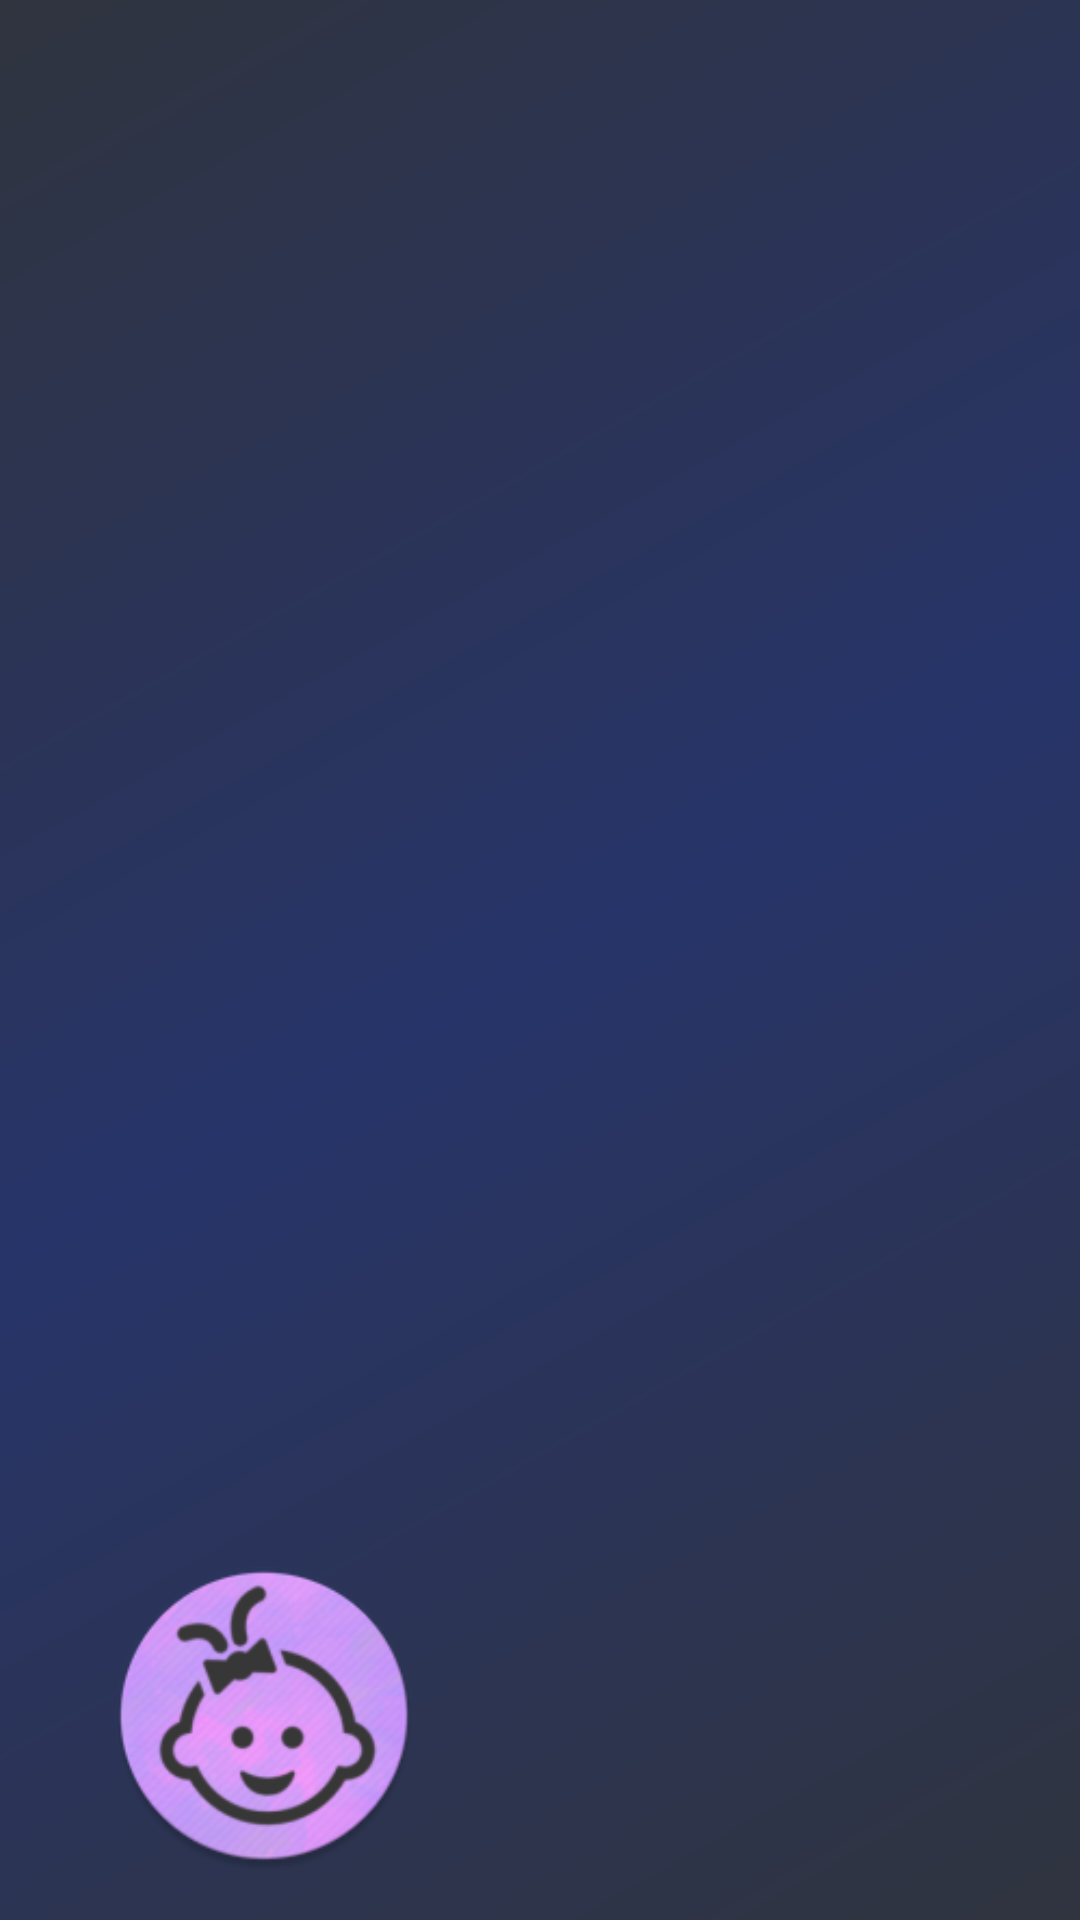

Reconstruct the res/layout file that produces this screen, plus the resources it refers to.
<!-- AndroidManifest.xml: application theme Theme.Guarderiaapp -->
<!-- res/layout/nav_header.xml -->
<?xml version="1.0" encoding="utf-8"?>
<LinearLayout xmlns:android="http://schemas.android.com/apk/res/android"
    xmlns:app="http://schemas.android.com/apk/res-auto"
    android:layout_width="match_parent"
    android:layout_height="176sp"
    android:background="@drawable/side_nav_bar"
    android:gravity="bottom"
    android:orientation="vertical"
    android:paddingLeft="16dp"
    android:paddingTop="16dp"
    android:paddingRight="16dp"
    android:paddingBottom="16dp"
    android:theme="@style/ThemeOverlay.AppCompat.Dark">

    <ImageView
        android:id="@+id/imageView"
        android:layout_width="144dp"
        android:layout_height="112dp"
        android:contentDescription="@string/navigation_header_icon"
        android:paddingTop="8dp"
        app:srcCompat="@mipmap/ic_launcher_round" />
</LinearLayout>
<!-- resources referenced by this layout -->
<resources>
  <!-- drawable side_nav_bar (drawable) -->
  <shape xmlns:android="http://schemas.android.com/apk/res/android"
      android:shape="rectangle">
      <gradient
          android:angle="135"
          android:centerColor="#273469"
          android:endColor="#30343F"
          android:startColor="#30343F"
          android:type="linear" />
  </shape>
  <!-- mipmap ic_launcher_round: png bitmap (mipmap-hdpi, 10336 bytes) -->
  <string name="navigation_header_icon">Navigation header icon</string>
  <style name="Theme.Guarderiaapp" parent="Theme.MaterialComponents.DayNight.DarkActionBar">
          
          <item name="colorPrimary">@color/lavender</item>
          <item name="colorPrimaryVariant">@color/lavender</item>
          <item name="colorOnPrimary">@color/white</item>
          
          <item name="colorSecondary">@color/teal_200</item>
          <item name="colorSecondaryVariant">@color/teal_700</item>
          <item name="colorOnSecondary">@color/black</item>
          
          <item name="android:statusBarColor">?attr/colorPrimaryVariant</item>
          
      </style>
  <!-- not gathered from this repository: default colours our renderer supplied (Android Studio template values) -->
  <color name="teal_200">#FF03DAC5</color>
  <color name="teal_700">#FF018786</color>
  <color name="black">#FF000000</color>
  <color name="white">#FFFFFFFF</color>
</resources>
